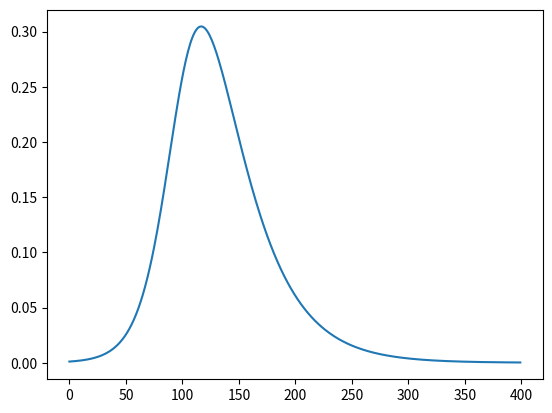

Write Python code to recreate this figure.
import numpy as np
import random
import matplotlib.pyplot as plt
import math

class SIR_Discrete(object):
    def __init__(self, S=0.999, I=0.001, R=0, B=60,t=0,switch_budgets=5,terminal=False):
        self.T=400
        self.minduration=10
        self.STATE=np.array([S, I, R, B,t,switch_budgets,terminal])
        self.R0 = 3
        # self.T_inf = 2.9
#        self.T_treat = 50
        self.T_treat = 30
        self.T_trans = self.T_treat/self.R0
        # self.T_treat = 15
        # self.N = 1e5
        # self.I0 = 100.0
        '''Intervention Relateted'''
        self.num_actions=4
        self.max_duration=6
        self.num_states=7
    def reset(self):
        self.STATE=np.array([0.999, 0.001, 0, 60,0,5,False])
    
    def is_action_legal(self,ACTION):
        if(self.get_action_cost(ACTION)<=self.STATE[3]):
            return True
        else:
            return False
        
    def get_action_cost(self,ACTION):
        if ACTION==0:
            cost=0
        elif ACTION==1:
            cost=0.25
        elif ACTION==2:
            cost=0.5    
        elif ACTION==3:
            cost=1       
        return cost
    
    def get_action_T(self,ACTION):
        if ACTION==0:
            T_trans_c=1
        elif ACTION==1:
            T_trans_c=1.5
        elif ACTION==2:
            T_trans_c=2 
        elif ACTION==3:
            T_trans_c=3 
        return T_trans_c*self.T_treat/self.R0    
    
    
    def perform_leader(self, Strength, Duration):
        a_s=[]
        reward=0
#        Duration=+self.minduration
        Duration=Duration*10+self.minduration
        Duration=int(Duration)
#        print(self.STATE[4])
#        print(Duration)
        if self.STATE[6]==False:        
            if self.STATE[3]<self.get_action_cost(Strength)*Duration:
#                Strength=0
                Duration=int(math.floor(float(self.STATE[3])/self.get_action_cost(Strength)))
            if self.STATE[4]+Duration>self.T:
                Duration=int(self.T-self.STATE[4])
            for _ in range(Duration):
                r,self.STATE=self.perform(Strength)
                a_s.append(self.STATE)
                reward+=r
            if Strength>0:
                self.STATE[5]-=1
        if self.STATE[4]>=self.T:
            self.STATE[6]=True
#        print(self.STATE[4])
        return reward, self.STATE, a_s
    
    def perform(self,ACTION):
        STATE_=self.STATE.copy()
        # 0:S, 1:I, 2:R, 3:B 4:t 5:switch_budgets 6:pAction
        T_trans=self.get_action_T(ACTION)
        STATE_[0] = self.STATE[0]-self.STATE[1]*self.STATE[0]/(T_trans)
        STATE_[1] = self.STATE[1]+self.STATE[1]*self.STATE[0]/(T_trans) - self.STATE[1]/self.T_treat
        STATE_[2] = self.STATE[2]+self.STATE[1]/self.T_treat
        STATE_[3] = self.STATE[3]-self.get_action_cost(ACTION)
        STATE_[4]+=1
        self.STATE=STATE_.copy()
        r=self.calc_reward()
        return r, self.STATE

    def calc_reward(self):
        reward=1-self.STATE[1]
#        reward=1
        return reward
    
    
if __name__ == '__main__':
    N = 1e5
    I0 = 100.0
    env=SIR_Discrete((N - I0)/N, I0/N, 0, 30)
    # 0:S, 1:I, 2:R, 3:B
    S=[]
    R=[]
    I=[]
    for i in range(400):
        env.perform(0)
        state=env.STATE
#        S.append(state[0])
        I.append(state[1])
#        R.append(state[2])
#    plt.plot(range(len(S)),S)
    plt.plot(range(len(I)),I)
#    plt.plot(range(len(R)),R)
    reward=0
    for i in range(len(I)):
        reward+=I[i]
    print(reward)
